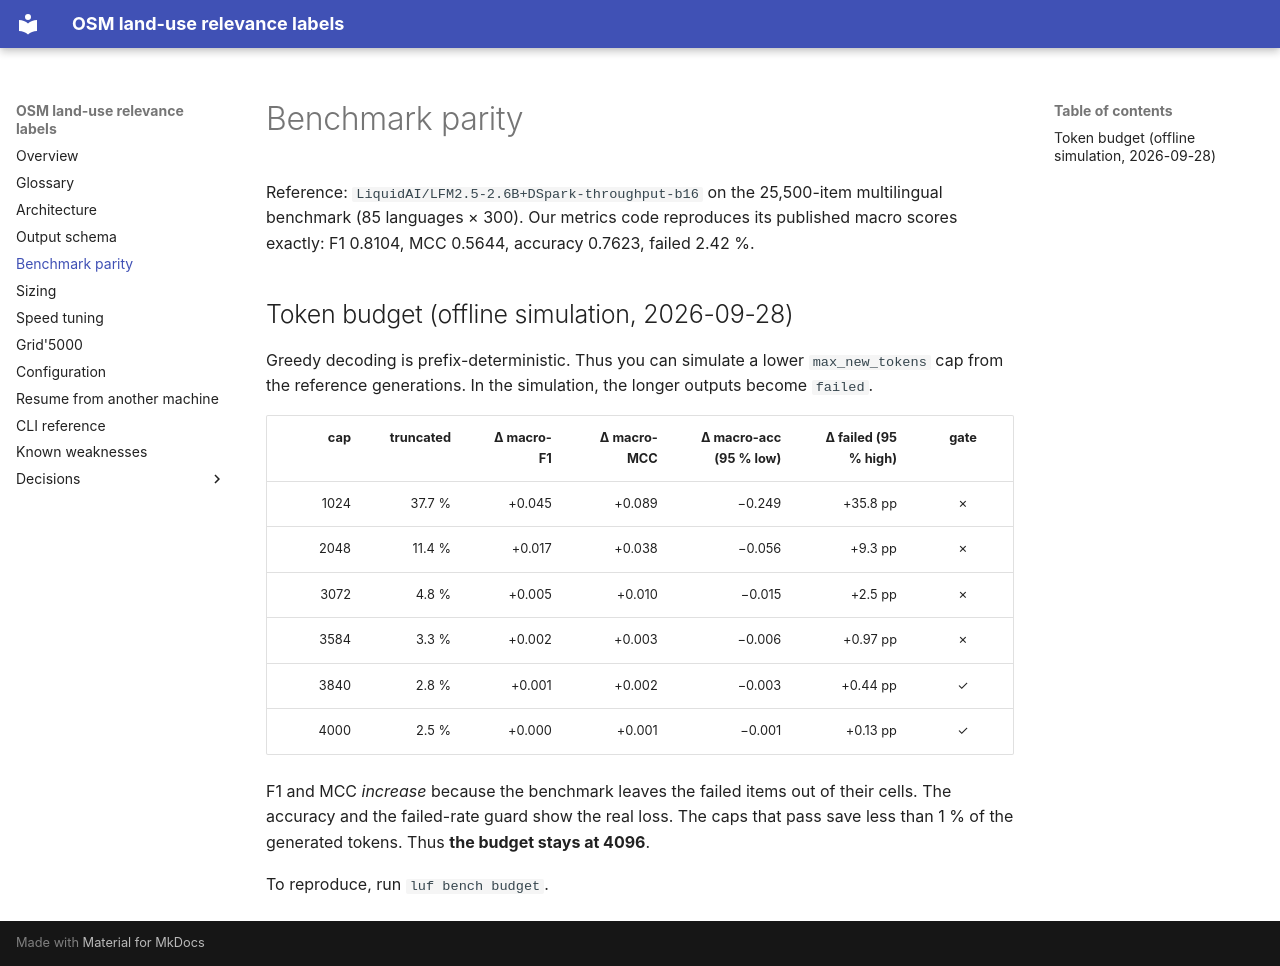

repository: NoeFlandre/filter-osm-datasets-llms-landuse · page: benchmark/index.html · generator: mkdocs

# Benchmark parity

Reference: `LiquidAI/LFM2.5-2.6B+DSpark-throughput-b16` on the 25,500-item
multilingual benchmark (85 languages × 300). Our metrics code reproduces its
published macro scores exactly: F1 0.8104, MCC 0.5644, accuracy 0.7623, failed 2.42 %.

## Token budget (offline simulation, 2026-09-28)

Greedy decoding is prefix-deterministic. Thus you can simulate a lower `max_new_tokens` cap
from the reference generations. In the simulation, the longer outputs become `failed`.

| cap | truncated | Δ macro-F1 | Δ macro-MCC | Δ macro-acc (95 % low) | Δ failed (95 % high) | gate |
|---:|---:|---:|---:|---:|---:|:--:|
| 1024 | 37.7 % | +0.045 | +0.089 | −0.249 | +35.8 pp | ✗ |
| 2048 | 11.4 % | +0.017 | +0.038 | −0.056 | +9.3 pp | ✗ |
| 3072 | 4.8 % | +0.005 | +0.010 | −0.015 | +2.5 pp | ✗ |
| 3584 | 3.3 % | +0.002 | +0.003 | −0.006 | +0.97 pp | ✗ |
| 3840 | 2.8 % | +0.001 | +0.002 | −0.003 | +0.44 pp | ✓ |
| 4000 | 2.5 % | +0.000 | +0.001 | −0.001 | +0.13 pp | ✓ |

F1 and MCC *increase* because the benchmark leaves the failed items out of their cells.
The accuracy and the failed-rate guard show the real loss. The caps that pass save
less than 1 % of the generated tokens. Thus **the budget stays at 4096**.

To reproduce, run `luf bench budget`.
